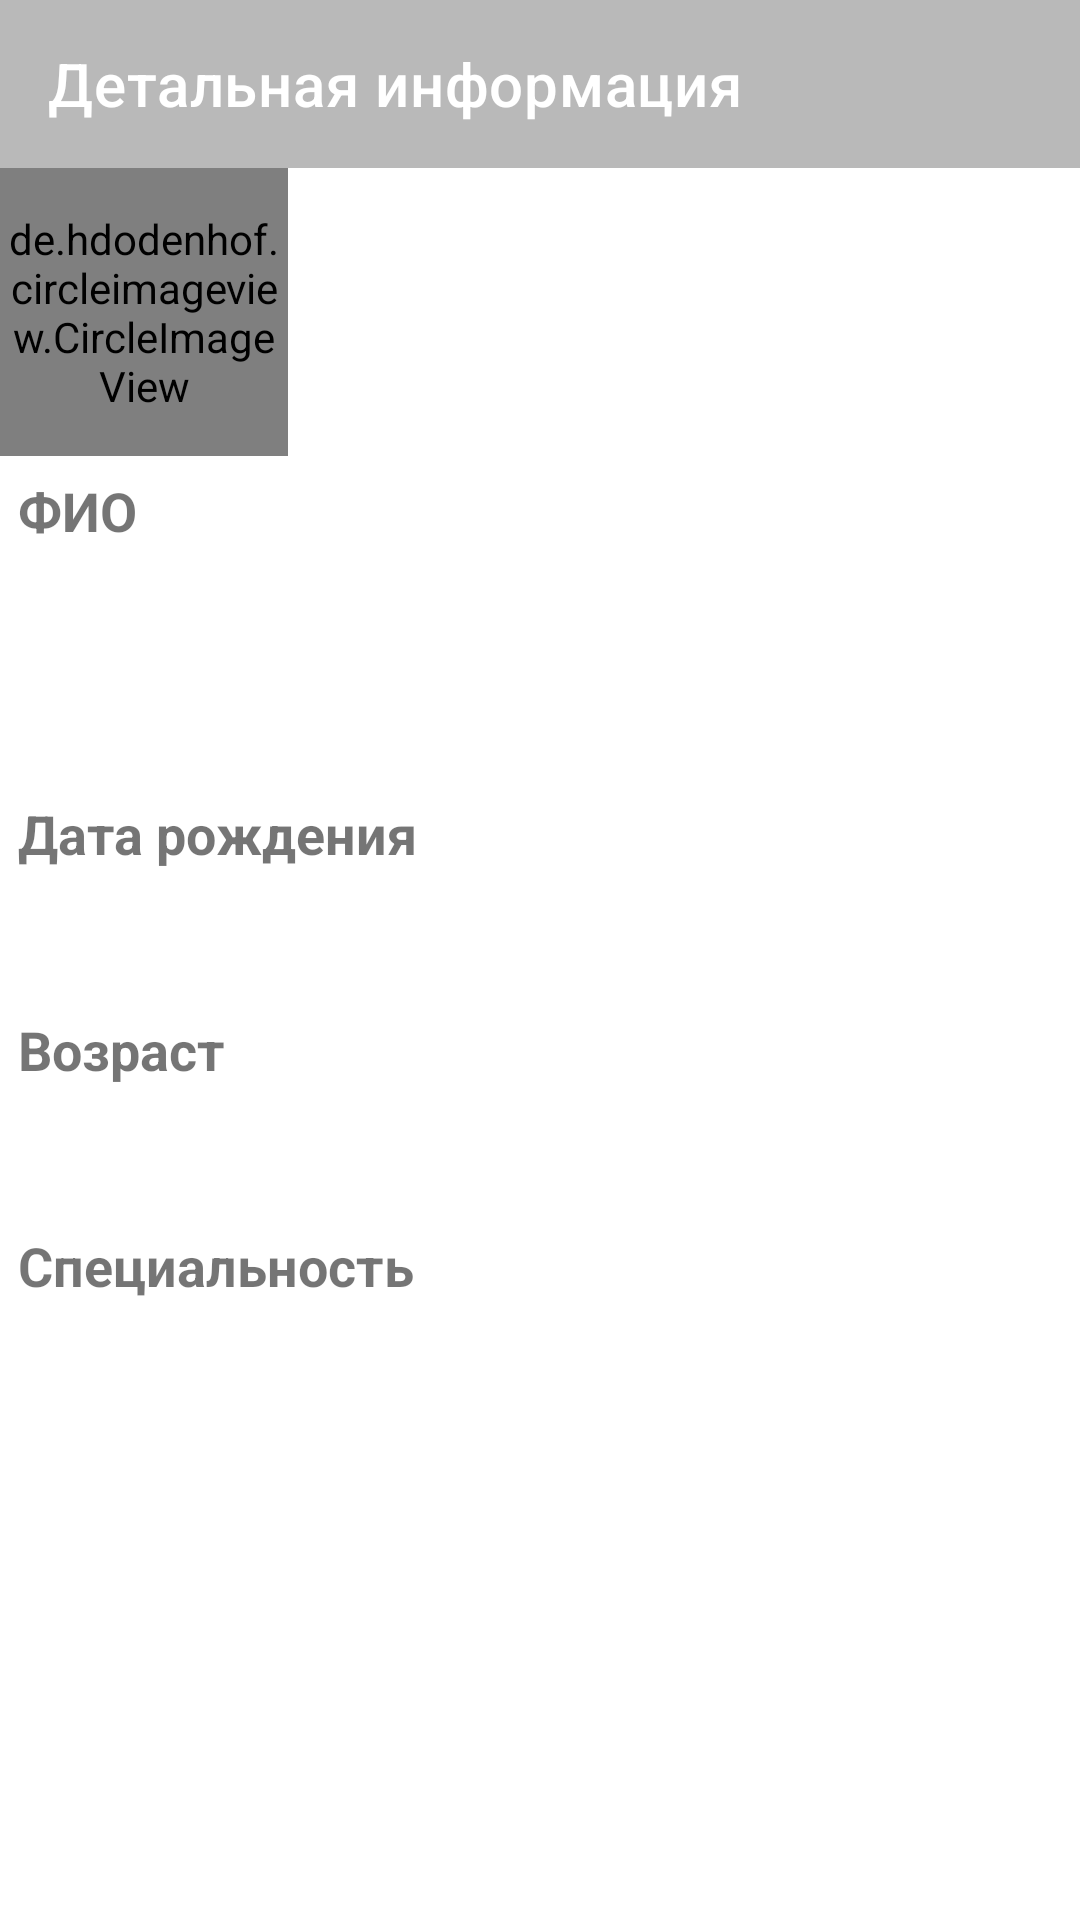

Reconstruct the res/layout file that produces this screen, plus the resources it refers to.
<!-- AndroidManifest.xml: application theme Theme.MyApp65app -->
<!-- res/layout/fragment_detailed_worker_info.xml -->
<?xml version="1.0" encoding="utf-8"?>
<androidx.constraintlayout.widget.ConstraintLayout xmlns:android="http://schemas.android.com/apk/res/android"
    xmlns:app="http://schemas.android.com/apk/res-auto"
    xmlns:tools="http://schemas.android.com/tools"
    android:layout_width="match_parent"
    android:layout_height="match_parent">

    <LinearLayout
        android:id="@+id/myLinearLayout"
        android:layout_width="match_parent"
        android:layout_height="match_parent"
        android:orientation="vertical"
        app:layout_constraintBottom_toBottomOf="parent"
        app:layout_constraintEnd_toEndOf="parent"
        app:layout_constraintStart_toStartOf="parent">

        <androidx.appcompat.widget.Toolbar
            android:id="@+id/myToolbarWorkerDetail"
            android:layout_width="match_parent"
            android:layout_height="wrap_content"
            android:background="@color/grey98"
            android:textSize="18sp"
            android:textStyle="bold"
            app:layout_constraintEnd_toEndOf="parent"
            app:layout_constraintStart_toStartOf="parent"
            app:layout_constraintTop_toTopOf="parent"
            app:navigationIcon="@drawable/ic_arrow"
            app:title="@string/detail_info"
            app:titleTextColor="@color/white">


        </androidx.appcompat.widget.Toolbar>


        <de.hdodenhof.circleimageview.CircleImageView
            android:id="@+id/workerAvatarImageView"
            android:layout_width="96dp"
            android:layout_height="96dp"
            app:civ_border_width="2dp"
            app:civ_border_color="#FF000000"

            />


        <TextView

            android:layout_width="match_parent"
            android:layout_height="wrap_content"
            android:layout_margin="6dp"
            android:text="ФИО"
            android:textSize="18sp"
            android:textStyle="bold" />

        <TextView
            android:id="@+id/workerItemNameTextView"
            android:layout_width="match_parent"
            android:layout_height="wrap_content"
            android:layout_margin="7dp"
            android:textSize="16sp"
            tools:text="Name" />

        <TextView
            android:id="@+id/workerItemLastNameTextView"
            android:layout_width="match_parent"
            android:layout_height="wrap_content"
            android:layout_margin="7dp"
            android:textSize="16sp"
            tools:text="Name" />

        <TextView
            android:layout_width="match_parent"
            android:layout_height="wrap_content"
            android:layout_margin="6dp"
            android:text="Дата рождения"
            android:textSize="18sp"
            android:textStyle="bold" />

        <TextView
            android:id="@+id/workerBirthdayTextView"
            android:layout_width="match_parent"
            android:layout_height="wrap_content"
            android:layout_margin="7dp"
            android:textSize="16sp"
            tools:text="Birthday" />

        <TextView
            android:layout_width="match_parent"
            android:layout_height="wrap_content"
            android:layout_margin="6dp"
            android:text="Возраст"
            android:textSize="18sp"
            android:textStyle="bold" />

        <TextView
            android:id="@+id/workerAgeTextView"
            android:layout_width="match_parent"
            android:layout_height="wrap_content"
            android:layout_margin="7dp"
            android:textSize="16sp"
            tools:text="Name" />

        <TextView
            android:layout_width="match_parent"
            android:layout_height="wrap_content"
            android:layout_margin="6dp"
            android:text="Специальность"
            android:textSize="18sp"
            android:textStyle="bold" />

        <TextView
            android:id="@+id/workerSpecialtyTextView"
            android:layout_width="match_parent"
            android:layout_height="wrap_content"
            android:layout_margin="7dp"
            android:textSize="16sp"
            tools:text="Name" />
    </LinearLayout>


</androidx.constraintlayout.widget.ConstraintLayout>
<!-- resources referenced by this layout -->
<resources>
  <color name="grey98">#988A8A8A</color>
  <color name="white">#FFFFFFFF</color>
  <string name="detail_info">Детальная информация</string>
  <style name="Theme.MyApp65app" parent="Theme.MaterialComponents.DayNight.DarkActionBar">
          
          <item name="colorPrimary">@color/purple_500</item>
          <item name="colorPrimaryVariant">@color/purple_700</item>
          <item name="colorOnPrimary">@color/white</item>
          
          <item name="colorSecondary">@color/teal_200</item>
          <item name="colorSecondaryVariant">@color/teal_700</item>
          <item name="colorOnSecondary">@color/black</item>
          
          <item name="android:statusBarColor" tools:targetApi="l">?attr/colorPrimaryVariant</item>
          
      </style>
  <color name="purple_500">#FF6200EE</color>
  <color name="purple_700">#FF3700B3</color>
  <color name="teal_200">#FF03DAC5</color>
  <color name="teal_700">#FF018786</color>
  <color name="black">#FF000000</color>
</resources>
